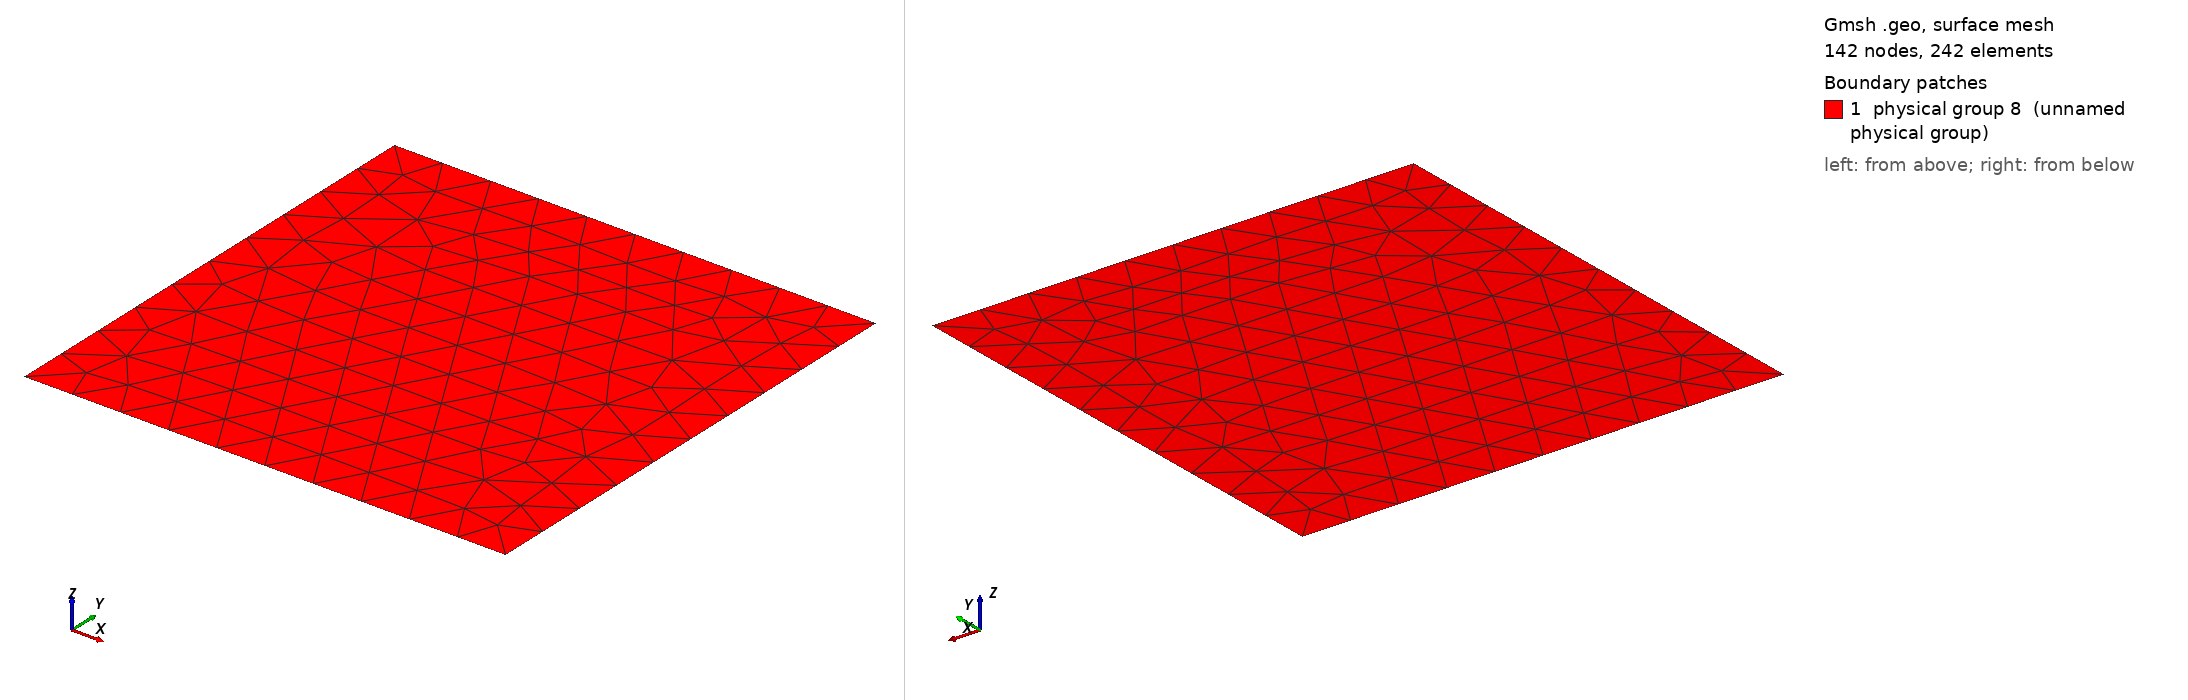

Gmsh geometry script, surface-meshed: 142 nodes, 242 surface elements. Boundary patches (legend numbers): 1 physical group 8 (unnamed physical group). Left view from above one corner, right view from below the opposite corner. Legend entries are the model's physical surfaces. The drawing asked Gmsh for element sizes between 1% and 20% of the model's largest extent; the script's own settings can give other sizes.

=== square2.geo (drawn) ===
// Gmsh project created on Tue Nov 18 13:54:37 2014
dx = 0.2;

Point(1) = {0, 0, 0, dx};
Point(2) = {2, 0, 0, dx};
Point(3) = {2, 2, 0, dx};
Point(4) = {0, 2, 0, dx};
Line(1) = {4, 3};
Line(2) = {2, 3};
Line(3) = {2, 1};
Line(4) = {1, 4};
Line Loop(5) = {1, -2, 3, 4};
Plane Surface(6) = {5};
Physical Line(1) = {1, 2, 3, 4};
Physical Surface(8) = {6};
